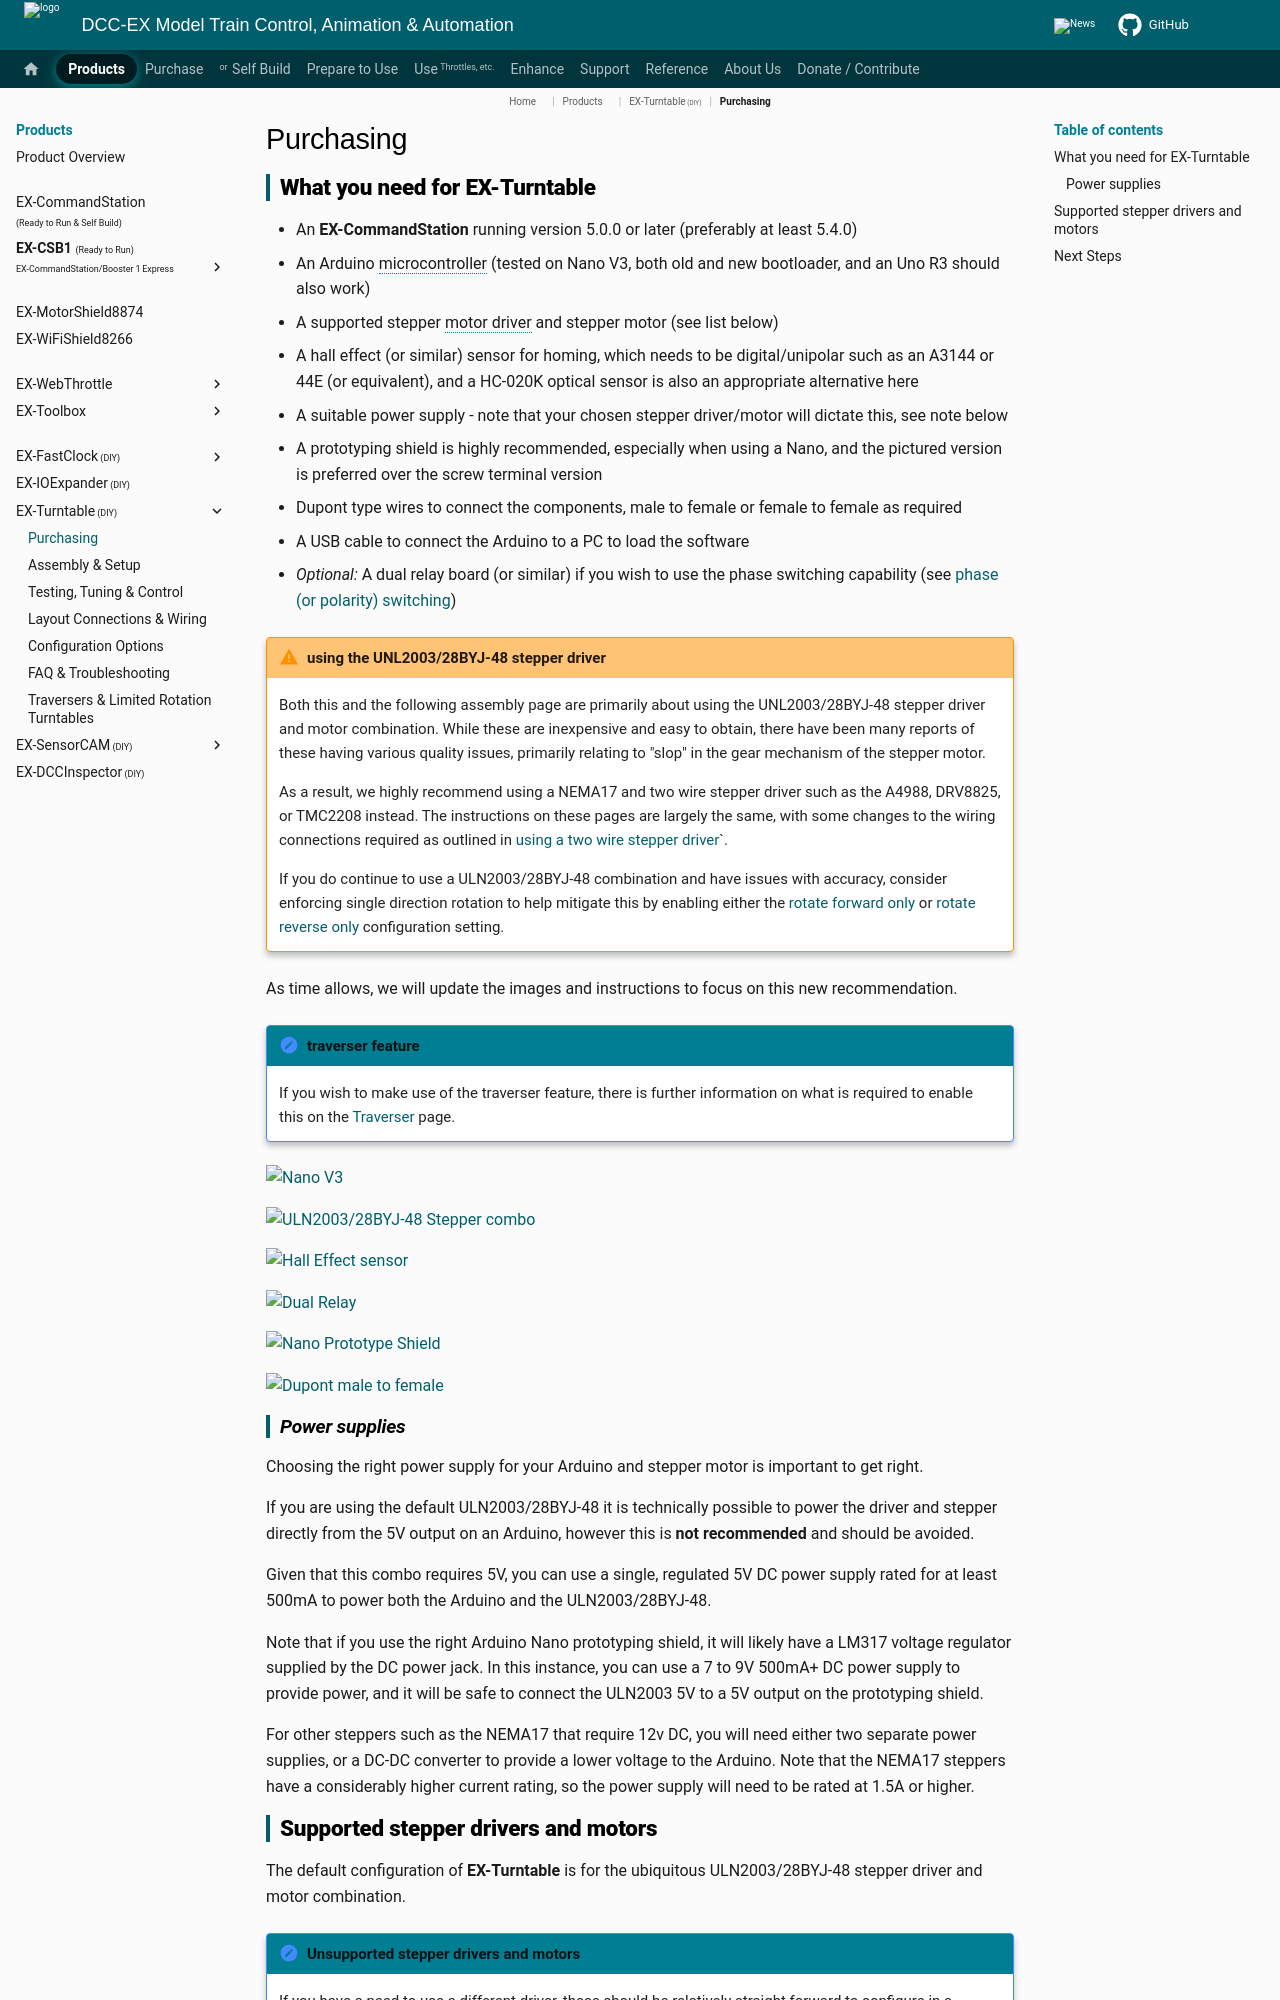

repository: DCC-EX/mkdocs-test · page: products/ex-turntable/purchasing/index.html · generator: mkdocs

# Purchasing

## What you need for EX-Turntable

* An **EX-CommandStation** running version 5.0.0 or later (preferably at least 5.4.0)
* An Arduino microcontroller (tested on Nano V3, both old and new bootloader, and an Uno R3 should also work)
* A supported stepper motor driver and stepper motor (see list below)
* A hall effect (or similar) sensor for homing, which needs to be digital/unipolar such as an A3144 or 44E (or equivalent), and a HC-020K optical sensor is also an appropriate alternative here
* A suitable power supply - note that your chosen stepper driver/motor will dictate this, see note below
* A prototyping shield is highly recommended, especially when using a Nano, and the pictured version is preferred over the screw terminal version
* Dupont type wires to connect the components, male to female or female to female as required
* A USB cable to connect the Arduino to a PC to load the software
* *Optional:* A dual relay board (or similar) if you wish to use the phase switching capability (see [phase (or polarity) switching](./index.md#important-phase-or-polarity-switching))

!!! warning "using the UNL2003/28BYJ-48 stepper driver"

    Both this and the following assembly page are primarily about using the UNL2003/28BYJ-48 stepper driver and motor combination. While these are inexpensive and easy to obtain, there have been many reports of these having various quality issues, primarily relating to "slop" in the gear mechanism of the stepper motor.

    As a result, we highly recommend using a NEMA17 and two wire stepper driver such as the A4988, DRV8825, or TMC2208 instead. The instructions on these pages are largely the same, with some changes to the wiring connections required as outlined in [using a two wire stepper driver](assembly.md#using-a-two-wire-stepper-driver-eg-a4988drv8825tmc2208)`.

    If you do continue to use a ULN2003/28BYJ-48 combination and have issues with accuracy, consider enforcing single direction rotation to help mitigate this by enabling either the [rotate forward only](configure.md#rotate_forward_only) or [rotate reverse only](configure.md#rotate_reverse_only) configuration setting.

  As time allows, we will update the images and instructions to focus on this new recommendation.

!!! note "traverser feature"

    If you wish to make use of the traverser feature, there is further information on what is required to enable this on the [Traverser](traverser.md) page.

![Nano V3](../../_static/images/ex-turntable/nano-v3.png){ width=400px }

![ULN2003/28BYJ-48 Stepper combo](../../_static/images/ex-turntable/uln2003-28byj-48.png){ width=400px }

![Hall Effect sensor](../../_static/images/ex-turntable/hall-effect.png){ width=400px }

![Dual Relay](../../_static/images/ex-turntable/dual-relay.png){ width=400px }

![Nano Prototype Shield](../../_static/images/ex-turntable/nano-shield1.png){ width=400px }

![Dupont male to female](../../_static/images/ex-turntable/dupont.png){ width=400px }
